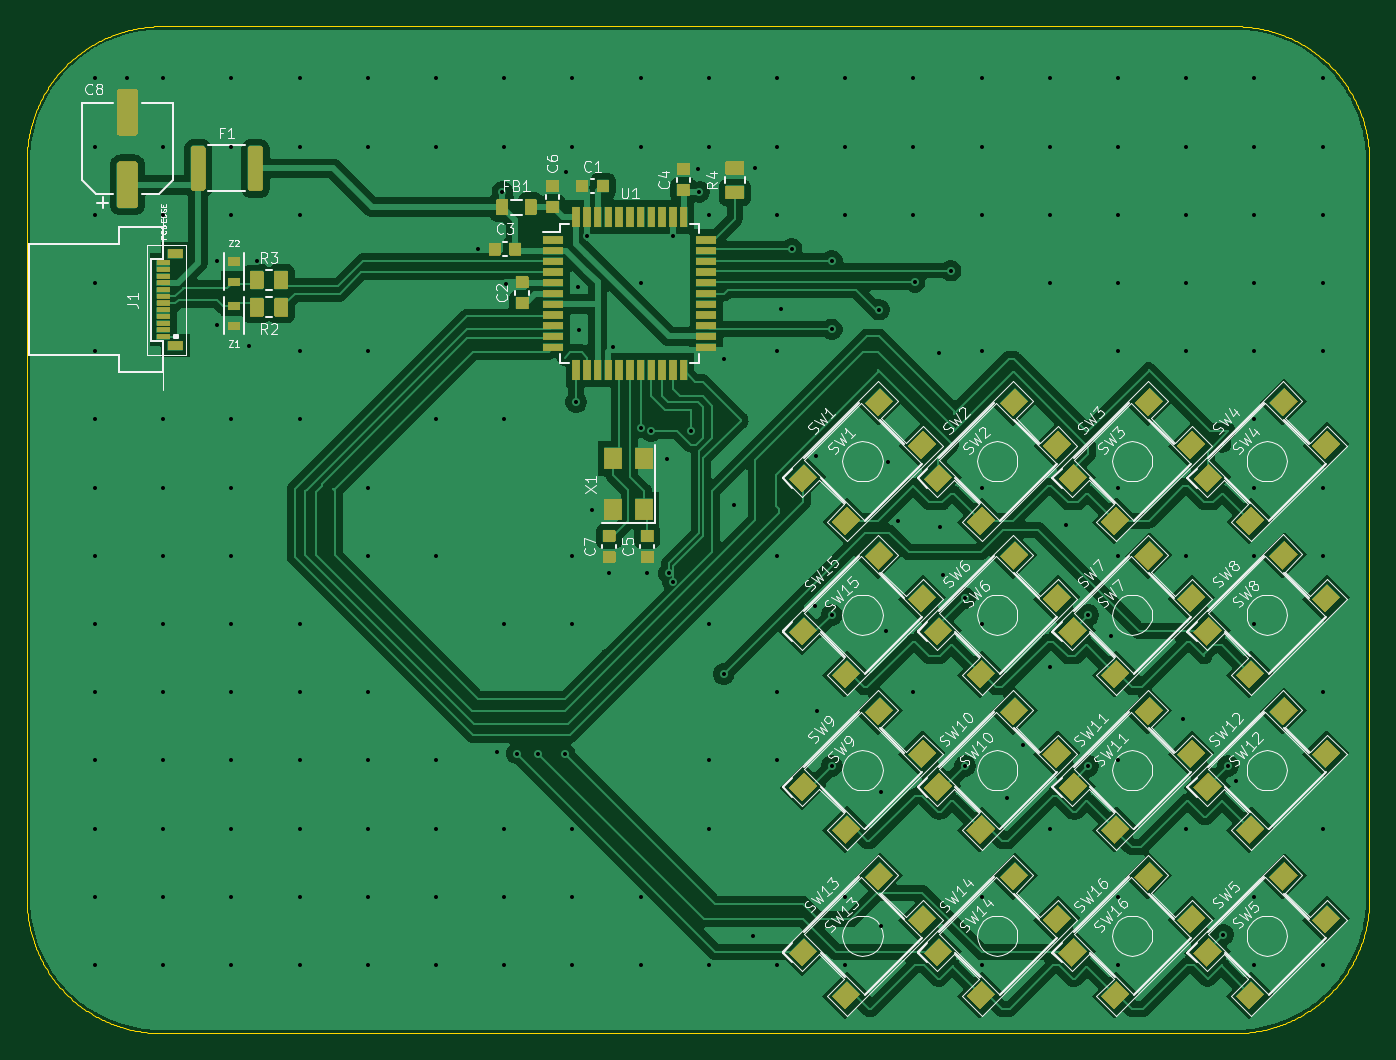
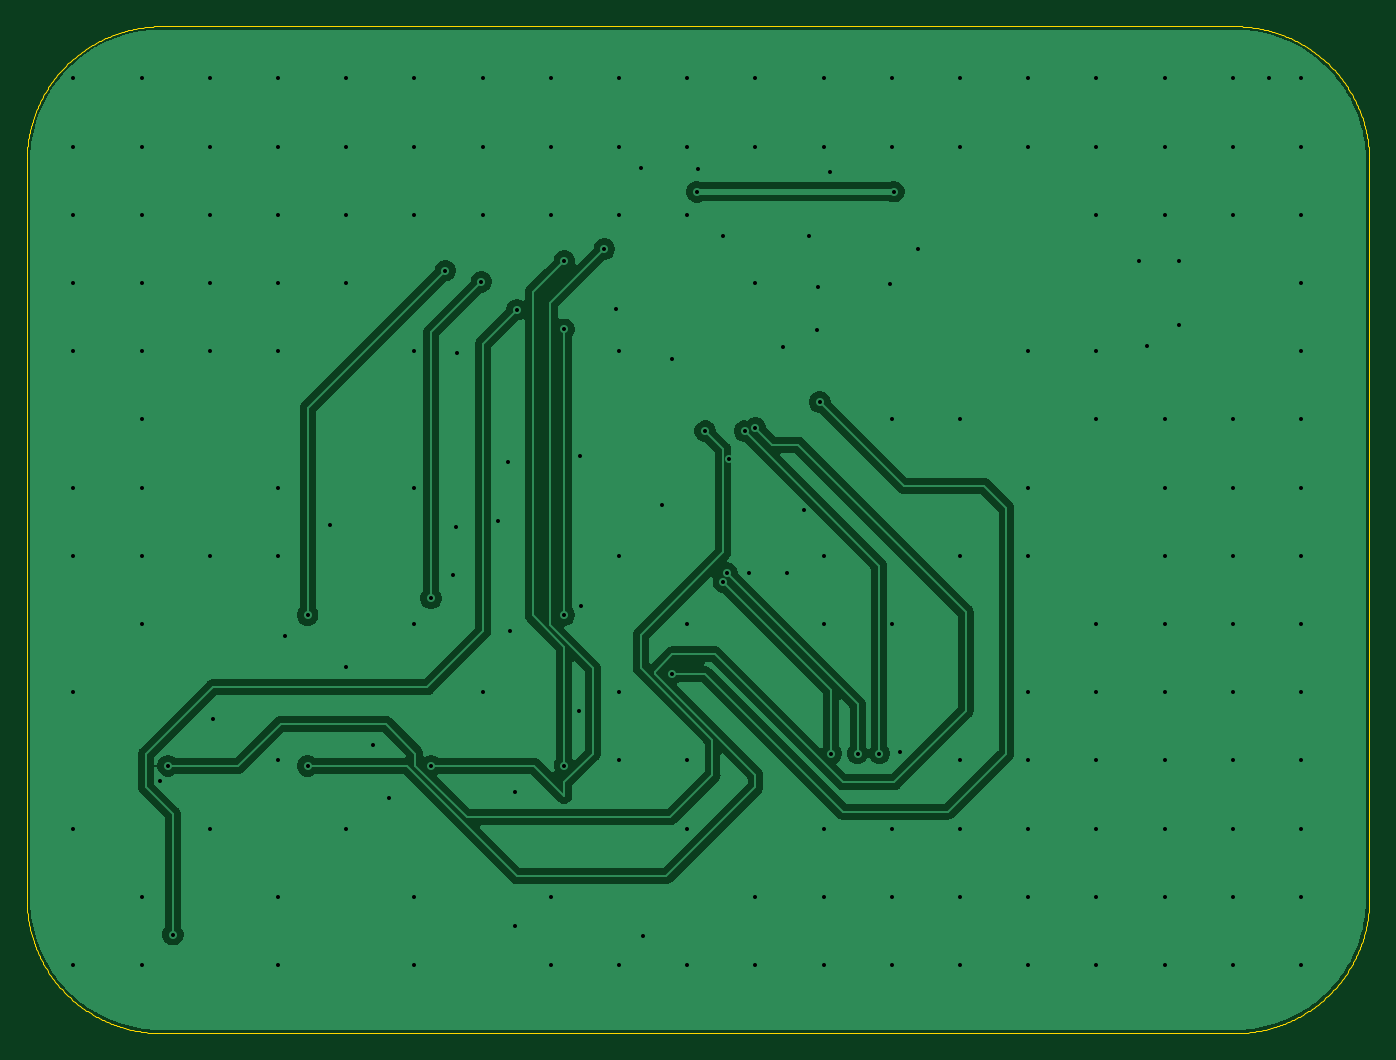
Circuit board: 12 layer files. Board 100.0 x 75.0 mm.
- bottom_copper: promicromacro-b_cu.gbr (69234 bytes)
- bottom_mask: promicromacro-b_mask.gbr (567 bytes)
- paste: promicromacro-b_paste.gbr (562 bytes)
- bottom_silk: promicromacro-b_silks.gbr (563 bytes)
- outline: promicromacro-edge_cuts.gbr (25360 bytes)
- top_copper: promicromacro-f_cu.gbr (171116 bytes)
- top_mask: promicromacro-f_mask.gbr (80746 bytes)
- paste: promicromacro-f_paste.gbr (15891 bytes)
- top_silk: promicromacro-f_silks.gbr (118150 bytes)
- inner_copper: promicromacro-in1_cu.gbr (36201 bytes)
- inner_copper: promicromacro-in2_cu.gbr (36028 bytes)
- drill: promicromacro.drl (3527 bytes)

=== bottom_copper: promicromacro-b_cu.gbr (69234 bytes, source omitted) ===
=== bottom_mask: promicromacro-b_mask.gbr ===
%TF.GenerationSoftware,Flux,Pcbnew,7.0.11-7.0.11~ubuntu20.04.1*%
%TF.CreationDate,2024-08-18T16:19:11+00:00*%
%TF.ProjectId,input,696e7075-742e-46b6-9963-61645f706362,rev?*%
%TF.SameCoordinates,Original*%
%TF.FileFunction,Soldermask,Bot*%
%TF.FilePolarity,Negative*%
%FSLAX46Y46*%
G04 Gerber Fmt 4.6, Leading zero omitted, Abs format (unit mm)*
G04 Filename: promicromacro*
G04 Build it with Flux! Visit our site at: https://www.flux.ai (PCBNEW 7.0.11-7.0.11~ubuntu20.04.1) date 2024-08-18 16:19:11*
%MOMM*%
%LPD*%
G01*
G04 APERTURE LIST*
G04 APERTURE END LIST*
M02*

=== paste: promicromacro-b_paste.gbr ===
%TF.GenerationSoftware,Flux,Pcbnew,7.0.11-7.0.11~ubuntu20.04.1*%
%TF.CreationDate,2024-08-18T16:19:11+00:00*%
%TF.ProjectId,input,696e7075-742e-46b6-9963-61645f706362,rev?*%
%TF.SameCoordinates,Original*%
%TF.FileFunction,Paste,Bot*%
%TF.FilePolarity,Positive*%
%FSLAX46Y46*%
G04 Gerber Fmt 4.6, Leading zero omitted, Abs format (unit mm)*
G04 Filename: promicromacro*
G04 Build it with Flux! Visit our site at: https://www.flux.ai (PCBNEW 7.0.11-7.0.11~ubuntu20.04.1) date 2024-08-18 16:19:11*
%MOMM*%
%LPD*%
G01*
G04 APERTURE LIST*
G04 APERTURE END LIST*
M02*

=== bottom_silk: promicromacro-b_silks.gbr ===
%TF.GenerationSoftware,Flux,Pcbnew,7.0.11-7.0.11~ubuntu20.04.1*%
%TF.CreationDate,2024-08-18T16:19:11+00:00*%
%TF.ProjectId,input,696e7075-742e-46b6-9963-61645f706362,rev?*%
%TF.SameCoordinates,Original*%
%TF.FileFunction,Legend,Bot*%
%TF.FilePolarity,Positive*%
%FSLAX46Y46*%
G04 Gerber Fmt 4.6, Leading zero omitted, Abs format (unit mm)*
G04 Filename: promicromacro*
G04 Build it with Flux! Visit our site at: https://www.flux.ai (PCBNEW 7.0.11-7.0.11~ubuntu20.04.1) date 2024-08-18 16:19:11*
%MOMM*%
%LPD*%
G01*
G04 APERTURE LIST*
G04 APERTURE END LIST*
M02*

=== outline: promicromacro-edge_cuts.gbr (25360 bytes, source omitted) ===
=== top_copper: promicromacro-f_cu.gbr (171116 bytes, source omitted) ===
=== top_mask: promicromacro-f_mask.gbr (80746 bytes, source omitted) ===
=== paste: promicromacro-f_paste.gbr (15891 bytes, source withheld) ===
=== top_silk: promicromacro-f_silks.gbr (118150 bytes, source omitted) ===
=== inner_copper: promicromacro-in1_cu.gbr (36201 bytes, source omitted) ===
=== inner_copper: promicromacro-in2_cu.gbr (36028 bytes, source omitted) ===
=== drill: promicromacro.drl ===
M48
; DRILL file {KiCad 7.0.11-7.0.11~ubuntu20.04.1} date Sun Aug 18 16:19:11 2024
; FORMAT={-:-/ absolute / metric / decimal}
; #@! TF.CreationDate,2024-08-18T16:19:11+00:00
; #@! TF.GenerationSoftware,Kicad,Pcbnew,7.0.11-7.0.11~ubuntu20.04.1
; #@! TF.FileFunction,MixedPlating,1,4
FMAT,2
METRIC
; #@! TA.AperFunction,Plated,PTH,ComponentDrill
T1C0.300
%
G90
G05
T1
X-44.92Y33.62
X-44.92Y28.54
X-44.92Y23.46
X-44.92Y18.38
X-44.92Y13.3
X-44.92Y8.22
X-44.92Y3.14
X-44.92Y-1.94
X-44.92Y-7.02
X-44.92Y-12.1
X-44.92Y-17.18
X-44.92Y-22.26
X-44.92Y-27.34
X-44.92Y-32.42
X-42.51Y33.669
X-39.84Y33.62
X-39.84Y28.54
X-39.84Y23.46
X-39.84Y8.22
X-39.84Y3.14
X-39.84Y-1.94
X-39.84Y-7.02
X-39.84Y-12.1
X-39.84Y-17.18
X-39.84Y-22.26
X-39.84Y-27.34
X-39.84Y-32.42
X-35.846Y15.236
X-35.809Y20.04
X-34.76Y33.62
X-34.76Y28.54
X-34.76Y23.46
X-34.76Y8.22
X-34.76Y3.14
X-34.76Y-1.94
X-34.76Y-7.02
X-34.76Y-12.1
X-34.76Y-17.18
X-34.76Y-22.26
X-34.76Y-27.34
X-34.76Y-32.42
X-33.436Y13.718
X-32.874Y20.04
X-29.68Y33.62
X-29.68Y28.54
X-29.68Y23.46
X-29.68Y13.3
X-29.68Y8.22
X-29.68Y-7.02
X-29.68Y-12.1
X-29.68Y-17.18
X-29.68Y-22.26
X-29.68Y-27.34
X-29.68Y-32.42
X-24.6Y33.62
X-24.6Y28.54
X-24.6Y13.3
X-24.6Y3.14
X-24.6Y-1.94
X-24.6Y-12.1
X-24.6Y-17.18
X-24.6Y-22.26
X-24.6Y-27.34
X-24.6Y-32.42
X-19.52Y33.62
X-19.52Y28.54
X-19.52Y8.22
X-19.52Y-1.94
X-19.52Y-17.18
X-19.52Y-22.26
X-19.52Y-27.34
X-19.52Y-32.42
X-16.379Y20.907
X-15.01Y-16.574
X-14.584Y25.18
X-14.44Y33.62
X-14.44Y28.54
X-14.44Y8.22
X-14.44Y-7.02
X-14.44Y-22.26
X-14.44Y-27.34
X-14.44Y-32.42
X-14.316Y18.339
X-13.507Y-16.667
X-11.891Y-16.667
X-9.926Y-16.667
X-9.817Y26.664
X-9.36Y33.62
X-9.36Y28.54
X-9.36Y-1.94
X-9.36Y-7.02
X-9.36Y-22.26
X-9.36Y-27.34
X-9.36Y-32.42
X-9.076Y9.519
X-8.953Y18.098
X-8.865Y14.896
X-8.273Y21.882
X-7.874Y1.505
X-6.623Y-3.249
X-6.314Y13.617
X-4.28Y33.62
X-4.28Y28.54
X-4.28Y18.38
X-4.28Y-27.34
X-4.28Y-32.42
X-4.276Y7.601
X-3.789Y-3.22
X-3.476Y7.35
X-2.318Y5.302
X-2.165Y-3.249
X-1.878Y21.897
X-1.876Y-3.881
X-0.53Y7.35
X0.0Y26.867
X0.1Y25.164
X0.8Y33.62
X0.8Y28.54
X0.8Y23.46
X0.8Y-7.02
X0.8Y-17.18
X0.8Y-22.26
X0.8Y-32.42
X1.918Y12.747
X1.918Y-10.748
X2.671Y1.814
X4.086Y-30.238
X4.275Y26.943
X5.88Y33.62
X5.88Y28.54
X5.88Y23.46
X5.88Y13.3
X5.88Y-1.94
X5.88Y-12.1
X5.88Y-17.18
X5.88Y-32.42
X6.147Y16.41
X6.982Y20.907
X8.691Y-5.703
X8.813Y5.51
X8.896Y-13.478
X9.965Y20.04
X9.965Y14.933
X9.965Y-6.353
X9.965Y-17.593
X10.96Y33.62
X10.96Y28.54
X10.96Y23.46
X10.96Y-27.34
X10.96Y-32.42
X13.485Y16.388
X13.617Y-29.526
X13.652Y-19.51
X13.971Y-7.527
X14.161Y5.028
X14.917Y0.64
X16.04Y33.62
X16.04Y28.54
X16.04Y23.46
X16.04Y-12.1
X16.142Y18.462
X17.947Y13.193
X18.001Y0.18
X18.241Y-3.336
X18.824Y19.307
X19.891Y-17.593
X19.891Y-5.099
X21.12Y33.62
X21.12Y28.54
X21.12Y23.46
X21.12Y13.3
X21.12Y3.14
X21.12Y-7.02
X21.12Y-27.34
X21.12Y-32.42
X23.016Y-19.95
X24.189Y-16.018
X26.2Y33.62
X26.2Y28.54
X26.2Y23.46
X26.2Y18.38
X26.2Y-22.26
X26.251Y-10.25
X27.376Y0.342
X29.081Y-6.353
X29.081Y-17.593
X30.754Y-7.911
X31.28Y33.62
X31.28Y28.54
X31.28Y23.46
X31.28Y18.38
X31.28Y13.3
X31.28Y3.14
X31.28Y-1.94
X31.28Y-17.18
X31.28Y-27.34
X31.28Y-32.42
X36.158Y-14.075
X36.36Y33.62
X36.36Y28.54
X36.36Y23.46
X36.36Y18.38
X36.36Y13.3
X36.36Y-1.94
X36.36Y-22.26
X39.121Y-30.155
X39.475Y-17.593
X40.043Y-18.73
X41.44Y33.62
X41.44Y28.54
X41.44Y23.46
X41.44Y18.38
X41.44Y13.3
X41.44Y8.22
X41.44Y3.14
X41.44Y-1.94
X41.44Y-7.02
X41.44Y-27.34
X41.44Y-32.42
X46.52Y33.62
X46.52Y28.54
X46.52Y23.46
X46.52Y18.38
X46.52Y13.3
X46.52Y3.14
X46.52Y-1.94
X46.52Y-12.1
X46.52Y-22.26
X46.52Y-32.42
M30

